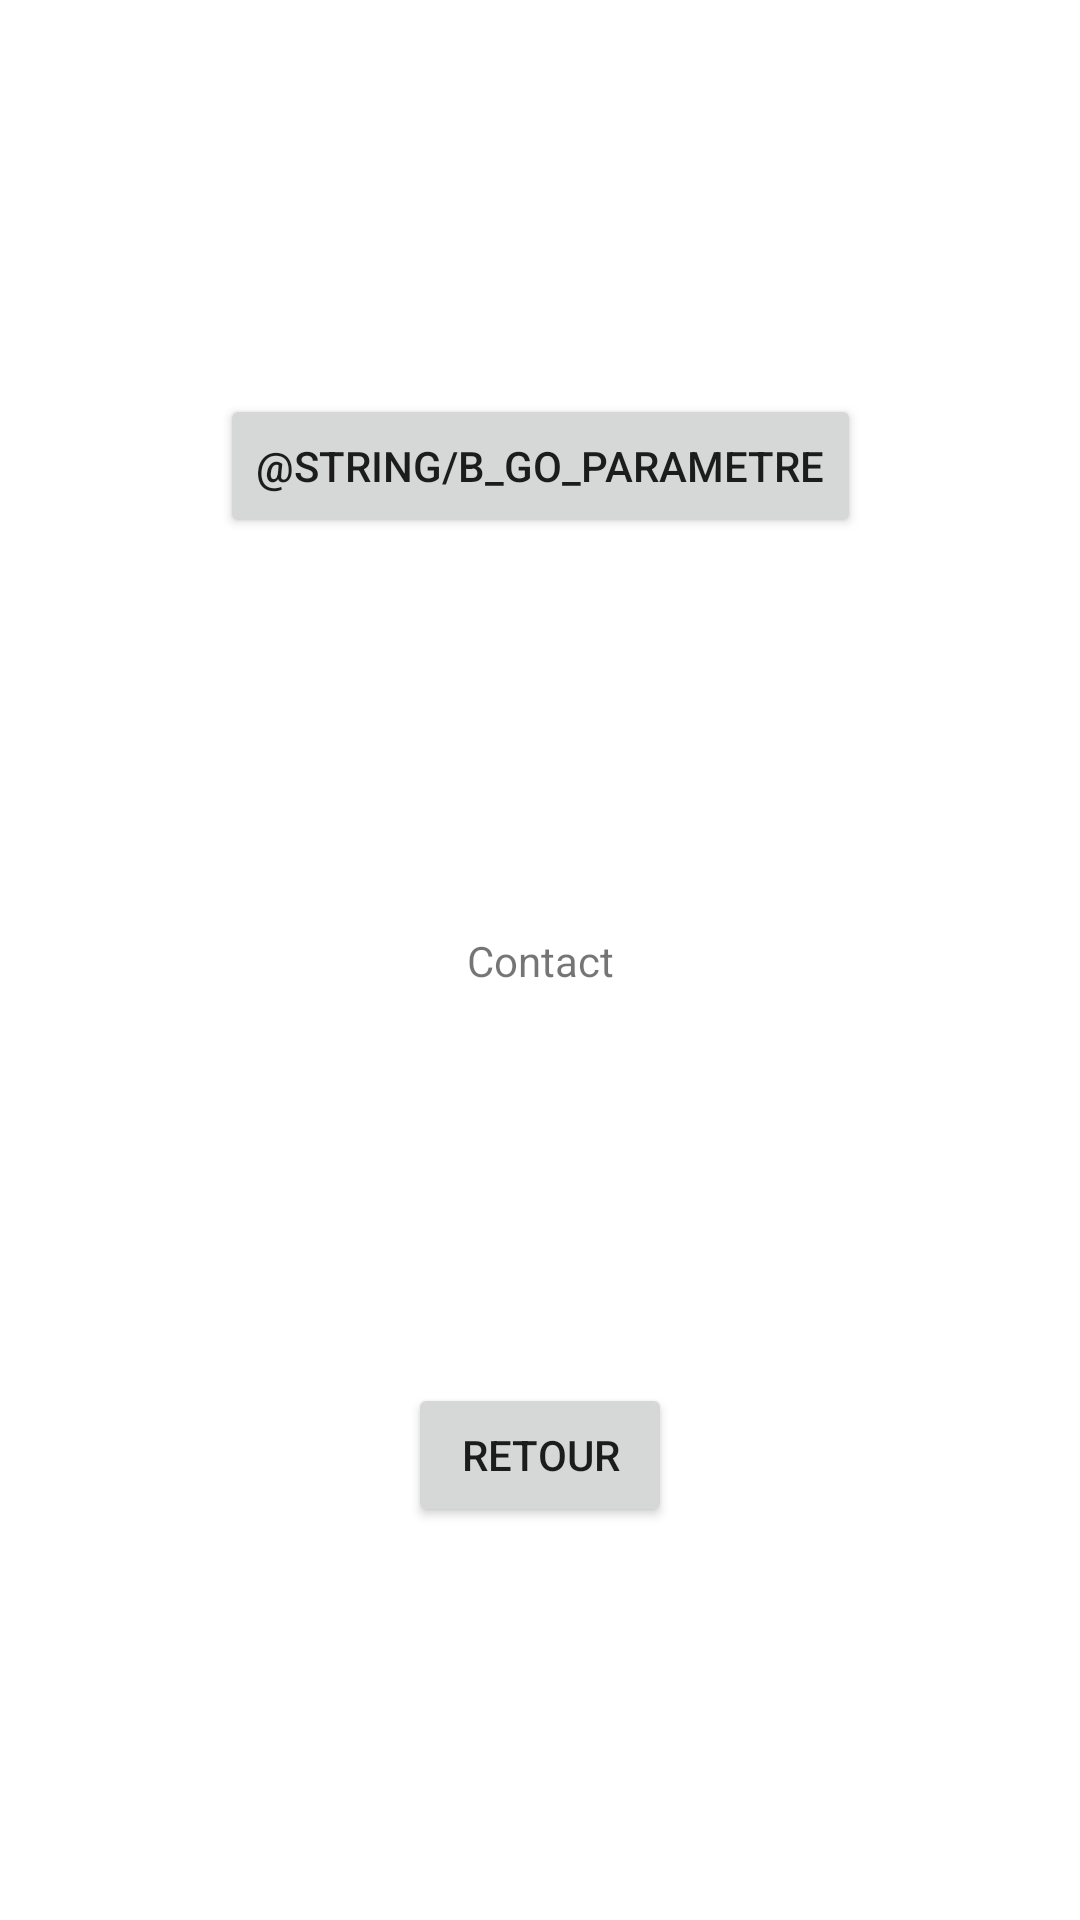

Produce the Android XML layout that renders to this screen, including the resource entries it uses.
<!-- AndroidManifest.xml: application theme Theme.GDCA -->
<!-- res/layout/contact.xml -->
<?xml version="1.0" encoding="utf-8"?>
<androidx.constraintlayout.widget.ConstraintLayout xmlns:android="http://schemas.android.com/apk/res/android"
                                                   xmlns:app="http://schemas.android.com/apk/res-auto"
                                                   xmlns:tools="http://schemas.android.com/tools" android:layout_width="match_parent"
                                                   android:layout_height="match_parent">

    <TextView
            android:text="Contact"
            android:layout_width="wrap_content"
            android:layout_height="wrap_content" android:id="@+id/textView2"
            app:layout_constraintBottom_toBottomOf="parent" app:layout_constraintTop_toTopOf="parent"
            app:layout_constraintEnd_toEndOf="parent" app:layout_constraintStart_toStartOf="parent"/>
    <Button
            android:layout_width="wrap_content"
            android:layout_height="wrap_content" android:id="@+id/b_retour"
            app:layout_constraintTop_toBottomOf="@+id/textView2"
            app:layout_constraintBottom_toBottomOf="parent" app:layout_constraintEnd_toEndOf="parent"
            app:layout_constraintStart_toStartOf="parent" android:text="@string/Bouton_retour"/>
    <Button
            android:text="@string/b_go_parametre"
            android:layout_width="wrap_content"
            android:layout_height="wrap_content" android:id="@+id/go_param"
            app:layout_constraintBottom_toTopOf="@+id/textView2"
            app:layout_constraintTop_toTopOf="parent" app:layout_constraintEnd_toEndOf="parent"
            app:layout_constraintStart_toStartOf="parent"/>
</androidx.constraintlayout.widget.ConstraintLayout>
<!-- resources referenced by this layout -->
<resources>
  <string name="Bouton_retour">Retour</string>
  <style name="Theme.GDCA" parent="Theme.MaterialComponents.DayNight.DarkActionBar">
          
          <item name="colorPrimary">@color/purple_500</item>
          <item name="colorPrimaryVariant">@color/purple_700</item>
          <item name="colorOnPrimary">@color/white</item>
          
          <item name="colorSecondary">@color/teal_200</item>
          <item name="colorSecondaryVariant">@color/teal_700</item>
          <item name="colorOnSecondary">@color/black</item>
          
          <item name="android:statusBarColor">?attr/colorPrimaryVariant</item>
          
      </style>
  <!-- not gathered from this repository: default colours our renderer supplied (Android Studio template values) -->
  <color name="purple_500">#FF6200EE</color>
  <color name="purple_700">#FF3700B3</color>
  <color name="teal_200">#FF03DAC5</color>
  <color name="teal_700">#FF018786</color>
  <color name="black">#FF000000</color>
  <color name="white">#FFFFFFFF</color>
</resources>
